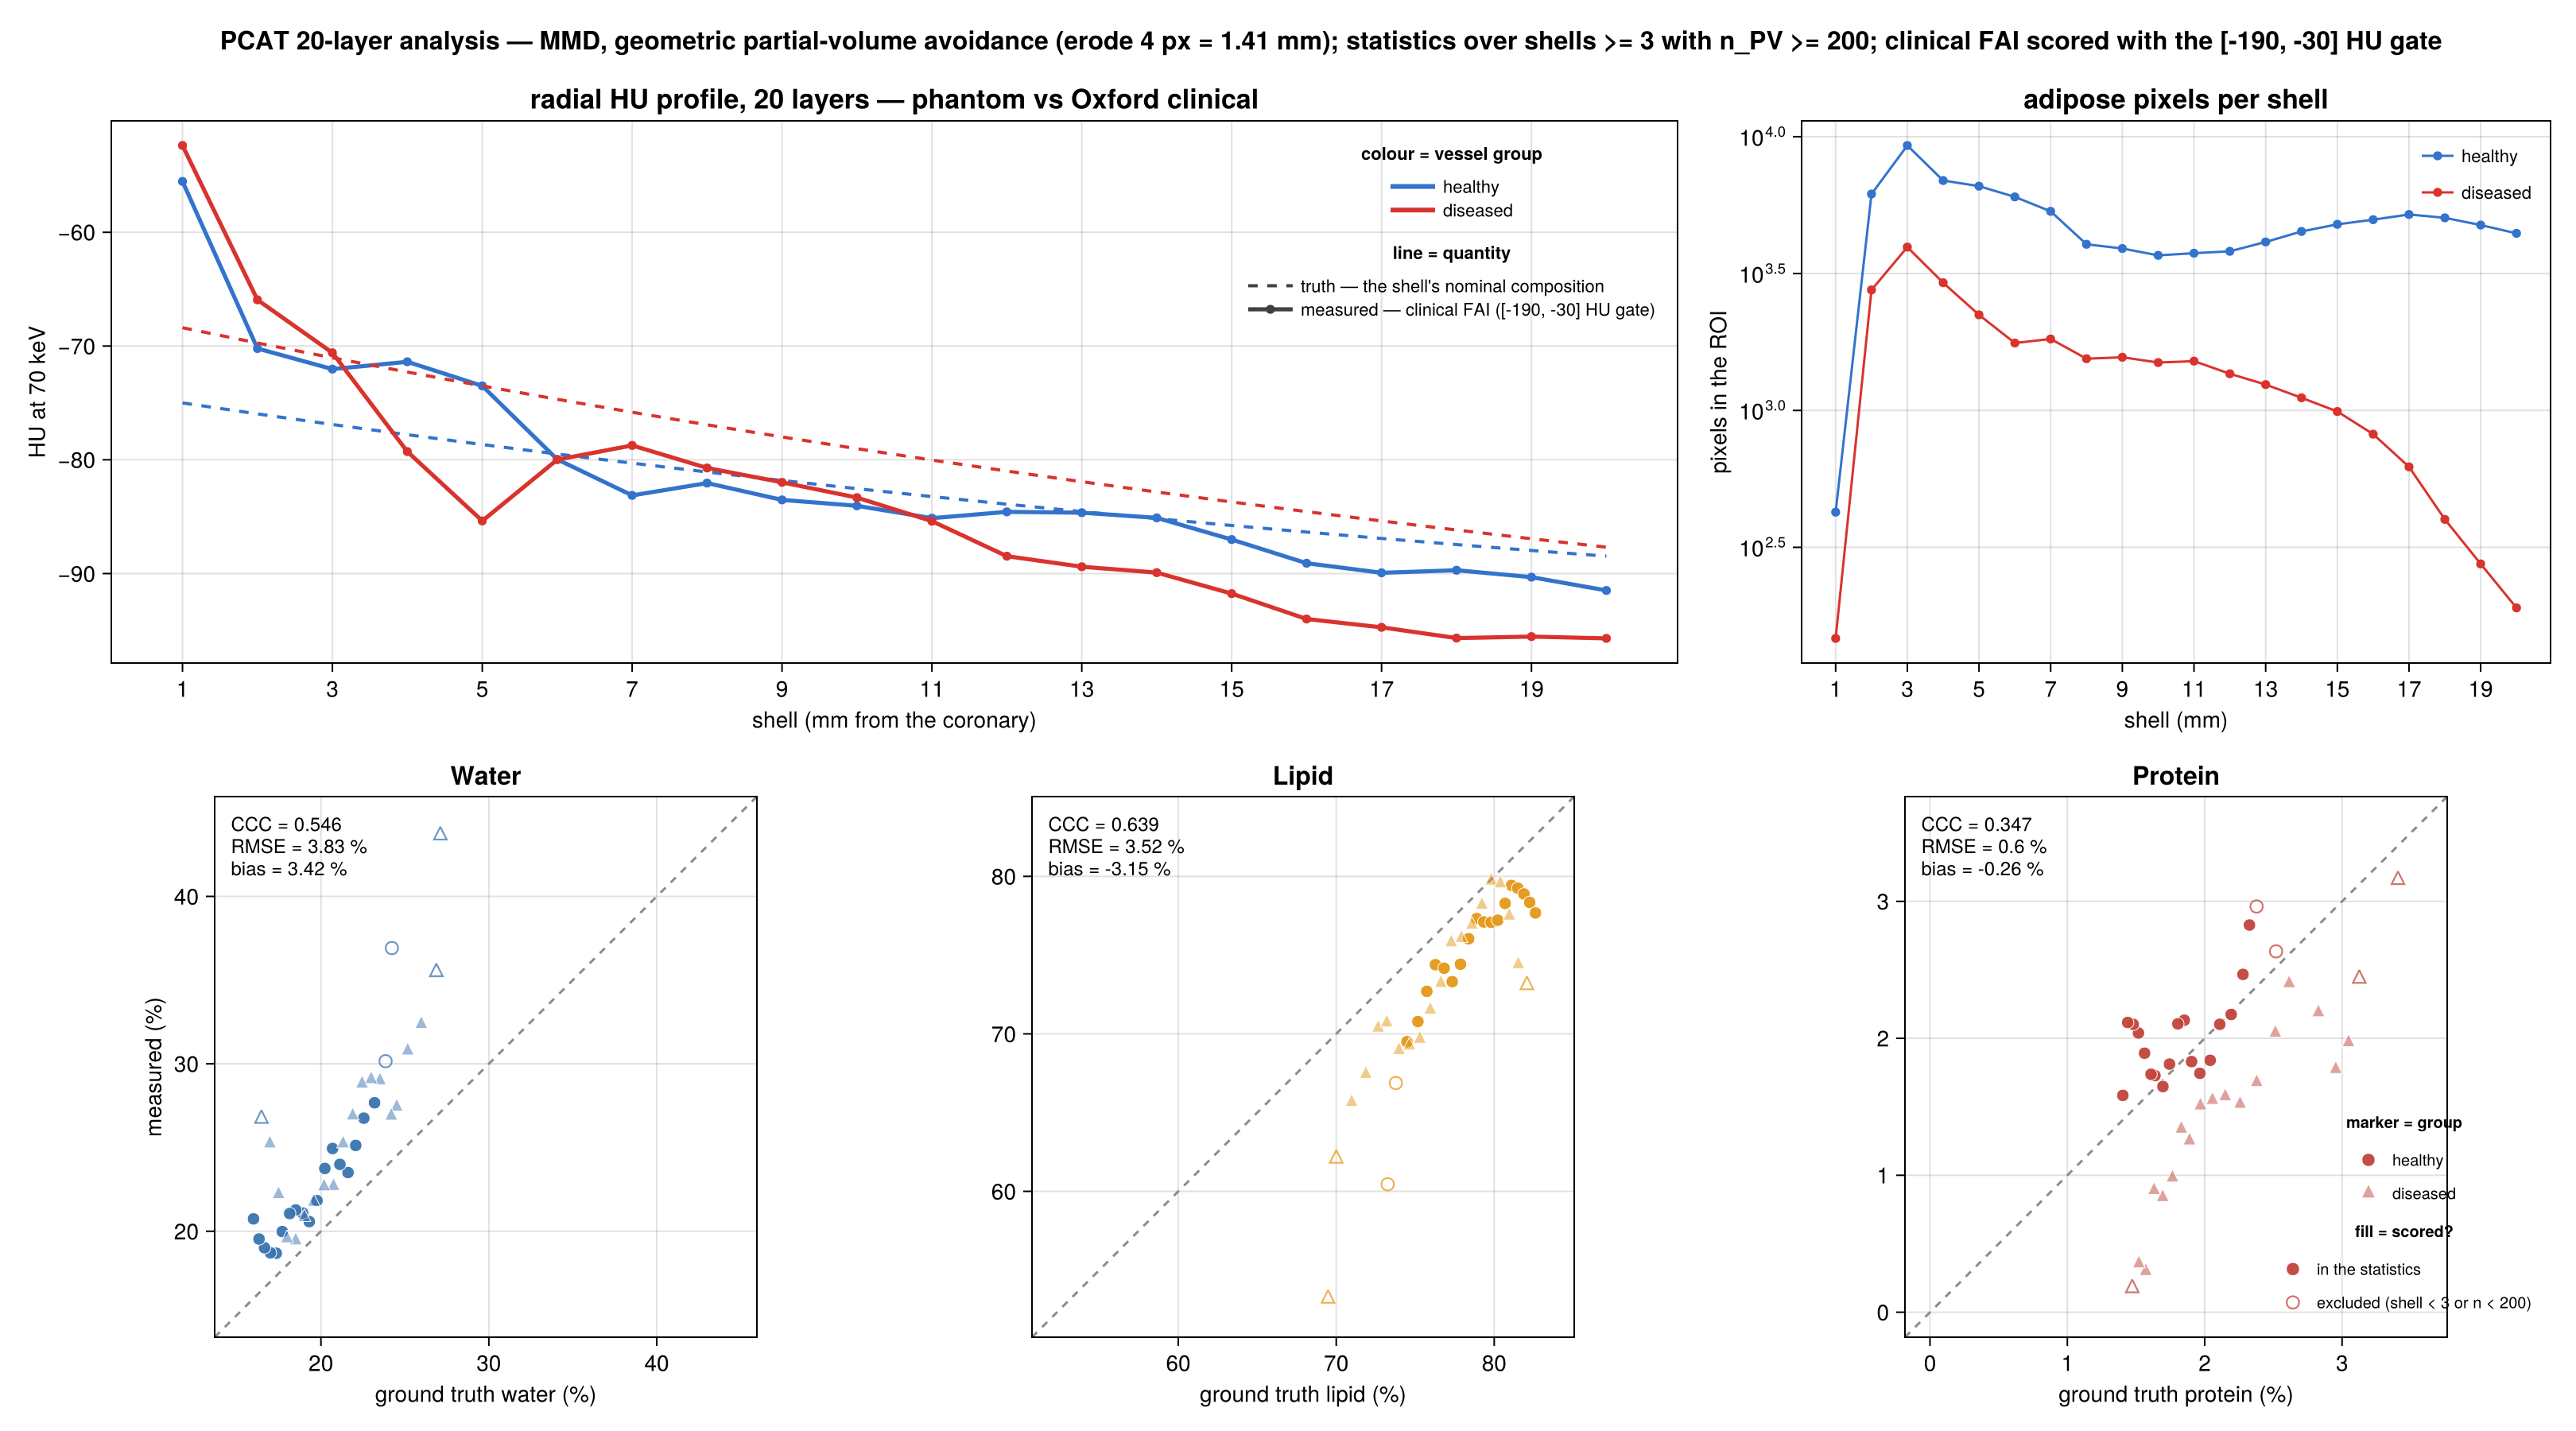

Values plotted in this chart, from the file beside it:
group, shell_mm, n_geom, n_pv, n_gate, truth_HU, HU_pv, HU_gate, gt_water, gt_lipid, gt_protein, ms_water, ms_lipid, ms_protein, sem_water, sem_lipid, sem_protein, sd_lipid, in_statistics
healthy, 1, 7113, 425, 5702, -75, -66.51, -55.53, 0.2423, 0.7325, 0.0252, 0.3691, 0.6045, 0.02635, 0.00617, 0.005048, 0.001397, 0.1041, false
healthy, 2, 10268, 6173, 9890, -75.97, -73.46, -70.22, 0.2385, 0.7377, 0.02378, 0.3016, 0.6688, 0.02963, 0.001652, 0.001326, 0.0004013, 0.1042, false
healthy, 3, 12691, 9285, 12220, -76.9, -75.94, -72.03, 0.2319, 0.7448, 0.02326, 0.2767, 0.695, 0.02828, 0.001305, 0.001058, 0.0003154, 0.102, true
healthy, 4, 11711, 6915, 10986, -77.79, -77.87, -71.39, 0.2255, 0.7517, 0.02279, 0.2675, 0.7078, 0.02467, 0.001468, 0.00122, 0.0003544, 0.1014, true
healthy, 5, 10794, 6594, 9980, -78.66, -81.24, -73.5, 0.2207, 0.7573, 0.02193, 0.2513, 0.727, 0.02174, 0.001487, 0.001272, 0.0003397, 0.1033, true
healthy, 6, 9045, 6025, 8546, -79.49, -86.15, -79.97, 0.2161, 0.7628, 0.02109, 0.2351, 0.7439, 0.02102, 0.001586, 0.001383, 0.0003674, 0.1073, true
healthy, 7, 9823, 5336, 8925, -80.3, -86.98, -83.13, 0.2113, 0.7683, 0.0204, 0.2399, 0.7417, 0.0184, 0.001722, 0.00152, 0.0003648, 0.111, true
healthy, 8, 7879, 4045, 6998, -81.07, -85.31, -82.05, 0.2069, 0.7734, 0.01965, 0.2494, 0.7331, 0.01744, 0.001887, 0.001642, 0.0004165, 0.1044, true
healthy, 9, 6999, 3904, 6377, -81.82, -86.43, -83.53, 0.2023, 0.7786, 0.01904, 0.2375, 0.7442, 0.0183, 0.001792, 0.001526, 0.0004363, 0.09537, true
healthy, 10, 6399, 3685, 5875, -82.54, -88.11, -84.05, 0.1977, 0.7838, 0.01851, 0.2183, 0.7604, 0.02132, 0.002005, 0.001719, 0.0004851, 0.1043, true
healthy, 11, 6488, 3753, 5912, -83.23, -88.75, -85.13, 0.193, 0.7889, 0.01804, 0.2058, 0.7732, 0.02106, 0.001836, 0.001578, 0.0004579, 0.0967, true
healthy, 12, 6336, 3813, 5868, -83.91, -88.23, -84.58, 0.1891, 0.7934, 0.01744, 0.2109, 0.771, 0.01812, 0.001678, 0.001416, 0.0004223, 0.08742, true
healthy, 13, 6794, 4125, 6347, -84.55, -88.81, -84.65, 0.185, 0.7981, 0.01696, 0.2127, 0.7708, 0.01648, 0.001555, 0.001286, 0.0004015, 0.08258, true
healthy, 14, 7309, 4506, 6901, -85.17, -89.28, -85.1, 0.1814, 0.8022, 0.01638, 0.2106, 0.7722, 0.01728, 0.001581, 0.001316, 0.0003924, 0.08834, true
healthy, 15, 8224, 4784, 7677, -85.78, -90.37, -87.01, 0.177, 0.8069, 0.01609, 0.1998, 0.7828, 0.01738, 0.001568, 0.00132, 0.0003669, 0.09129, true
healthy, 16, 8674, 4975, 7982, -86.36, -91.56, -89.09, 0.1734, 0.811, 0.01562, 0.1868, 0.7942, 0.01891, 0.001567, 0.001317, 0.0003778, 0.09287, true
healthy, 17, 9077, 5197, 8242, -86.91, -91.48, -89.94, 0.1699, 0.8149, 0.01518, 0.1871, 0.7925, 0.02039, 0.001651, 0.001376, 0.0004, 0.09919, true
healthy, 18, 8970, 5053, 8178, -87.45, -90.39, -89.71, 0.1664, 0.8188, 0.0148, 0.1901, 0.7888, 0.02102, 0.001712, 0.001424, 0.000415, 0.1012, true
healthy, 19, 8707, 4755, 7877, -87.97, -90.55, -90.32, 0.1631, 0.8225, 0.01439, 0.1954, 0.7835, 0.02116, 0.001848, 0.001546, 0.0004364, 0.1066, true
healthy, 20, 8327, 4434, 7524, -88.47, -93.33, -91.49, 0.1598, 0.8261, 0.01404, 0.2074, 0.7768, 0.01583, 0.001887, 0.001625, 0.0004079, 0.1082, true
diseased, 1, 2953, 147, 2402, -68.39, -56.87, -52.37, 0.2711, 0.6948, 0.03407, 0.4365, 0.5319, 0.03157, 0.009562, 0.007885, 0.003191, 0.0956, false
diseased, 2, 4719, 2755, 4489, -69.73, -69.66, -65.94, 0.2687, 0.7, 0.03125, 0.3548, 0.6208, 0.02436, 0.002243, 0.001893, 0.0005397, 0.09937, false
diseased, 3, 5924, 3950, 5506, -71.03, -74.19, -70.6, 0.2598, 0.7098, 0.03047, 0.3237, 0.6566, 0.0197, 0.001706, 0.001429, 0.000432, 0.0898, true
diseased, 4, 5428, 2927, 4814, -72.29, -78.32, -79.28, 0.2517, 0.7188, 0.02954, 0.3078, 0.6744, 0.01775, 0.002065, 0.001728, 0.0005024, 0.09351, true
diseased, 5, 4845, 2234, 3945, -73.51, -81.72, -85.37, 0.2451, 0.7266, 0.02827, 0.2743, 0.7038, 0.02189, 0.002633, 0.002179, 0.0006451, 0.103, true
diseased, 6, 3672, 1763, 3016, -74.68, -79.51, -79.99, 0.2419, 0.732, 0.02615, 0.2689, 0.7071, 0.02401, 0.003029, 0.002475, 0.0007424, 0.1039, true
diseased, 7, 3493, 1824, 3018, -75.82, -79.99, -78.74, 0.2351, 0.7397, 0.02514, 0.29, 0.6896, 0.02039, 0.002993, 0.002516, 0.0006573, 0.1075, true
diseased, 8, 3248, 1545, 2775, -76.92, -82.65, -80.72, 0.2299, 0.7463, 0.02379, 0.2908, 0.6925, 0.01679, 0.002942, 0.00249, 0.0006736, 0.09787, true
diseased, 9, 3368, 1564, 2903, -77.99, -83.38, -81.98, 0.2245, 0.7529, 0.02257, 0.2881, 0.6967, 0.01521, 0.003105, 0.002641, 0.0006793, 0.1045, true
diseased, 10, 3110, 1496, 2672, -79.02, -85.37, -83.33, 0.2189, 0.7596, 0.02149, 0.269, 0.7152, 0.01576, 0.003333, 0.002867, 0.0007066, 0.1109, true
diseased, 11, 3288, 1514, 2837, -80.02, -87.2, -85.4, 0.2132, 0.7663, 0.02056, 0.2523, 0.7322, 0.01549, 0.00321, 0.002787, 0.0006467, 0.1085, true
diseased, 12, 3303, 1361, 2832, -80.99, -91.01, -88.47, 0.2075, 0.7728, 0.01969, 0.2269, 0.758, 0.01509, 0.002978, 0.002549, 0.0006613, 0.09403, true
diseased, 13, 3311, 1243, 2786, -81.93, -91.87, -89.4, 0.2019, 0.7792, 0.01889, 0.2267, 0.7608, 0.01253, 0.002893, 0.002535, 0.0005887, 0.08939, true
diseased, 14, 3241, 1112, 2712, -82.83, -93.23, -89.92, 0.1958, 0.7859, 0.0183, 0.2175, 0.7691, 0.01339, 0.003288, 0.002871, 0.0006436, 0.09573, true
diseased, 15, 3217, 991, 2660, -83.71, -94.48, -91.76, 0.1901, 0.7922, 0.01765, 0.2084, 0.7818, 0.009822, 0.003145, 0.002872, 0.0005411, 0.0904, true
diseased, 16, 3043, 819, 2451, -84.56, -97.59, -94, 0.185, 0.7981, 0.01694, 0.1944, 0.7972, 0.008398, 0.003502, 0.003339, 0.00052, 0.09555, true
diseased, 17, 2930, 622, 2315, -85.38, -98.86, -94.73, 0.1798, 0.8039, 0.01632, 0.1957, 0.7954, 0.008907, 0.004211, 0.003986, 0.0006946, 0.0994, true
diseased, 18, 2730, 400, 2096, -86.17, -99.47, -95.67, 0.1748, 0.8095, 0.0157, 0.222, 0.775, 0.002994, 0.005482, 0.005372, 0.0005008, 0.1074, true
diseased, 19, 2520, 275, 1886, -86.94, -101.8, -95.54, 0.1696, 0.8152, 0.01521, 0.2523, 0.7441, 0.003551, 0.005392, 0.005302, 0.0008362, 0.08793, true
diseased, 20, 2455, 190, 1861, -87.68, -105.5, -95.7, 0.1646, 0.8207, 0.01472, 0.2672, 0.731, 0.001763, 0.005637, 0.005611, 0.000483, 0.07735, false
